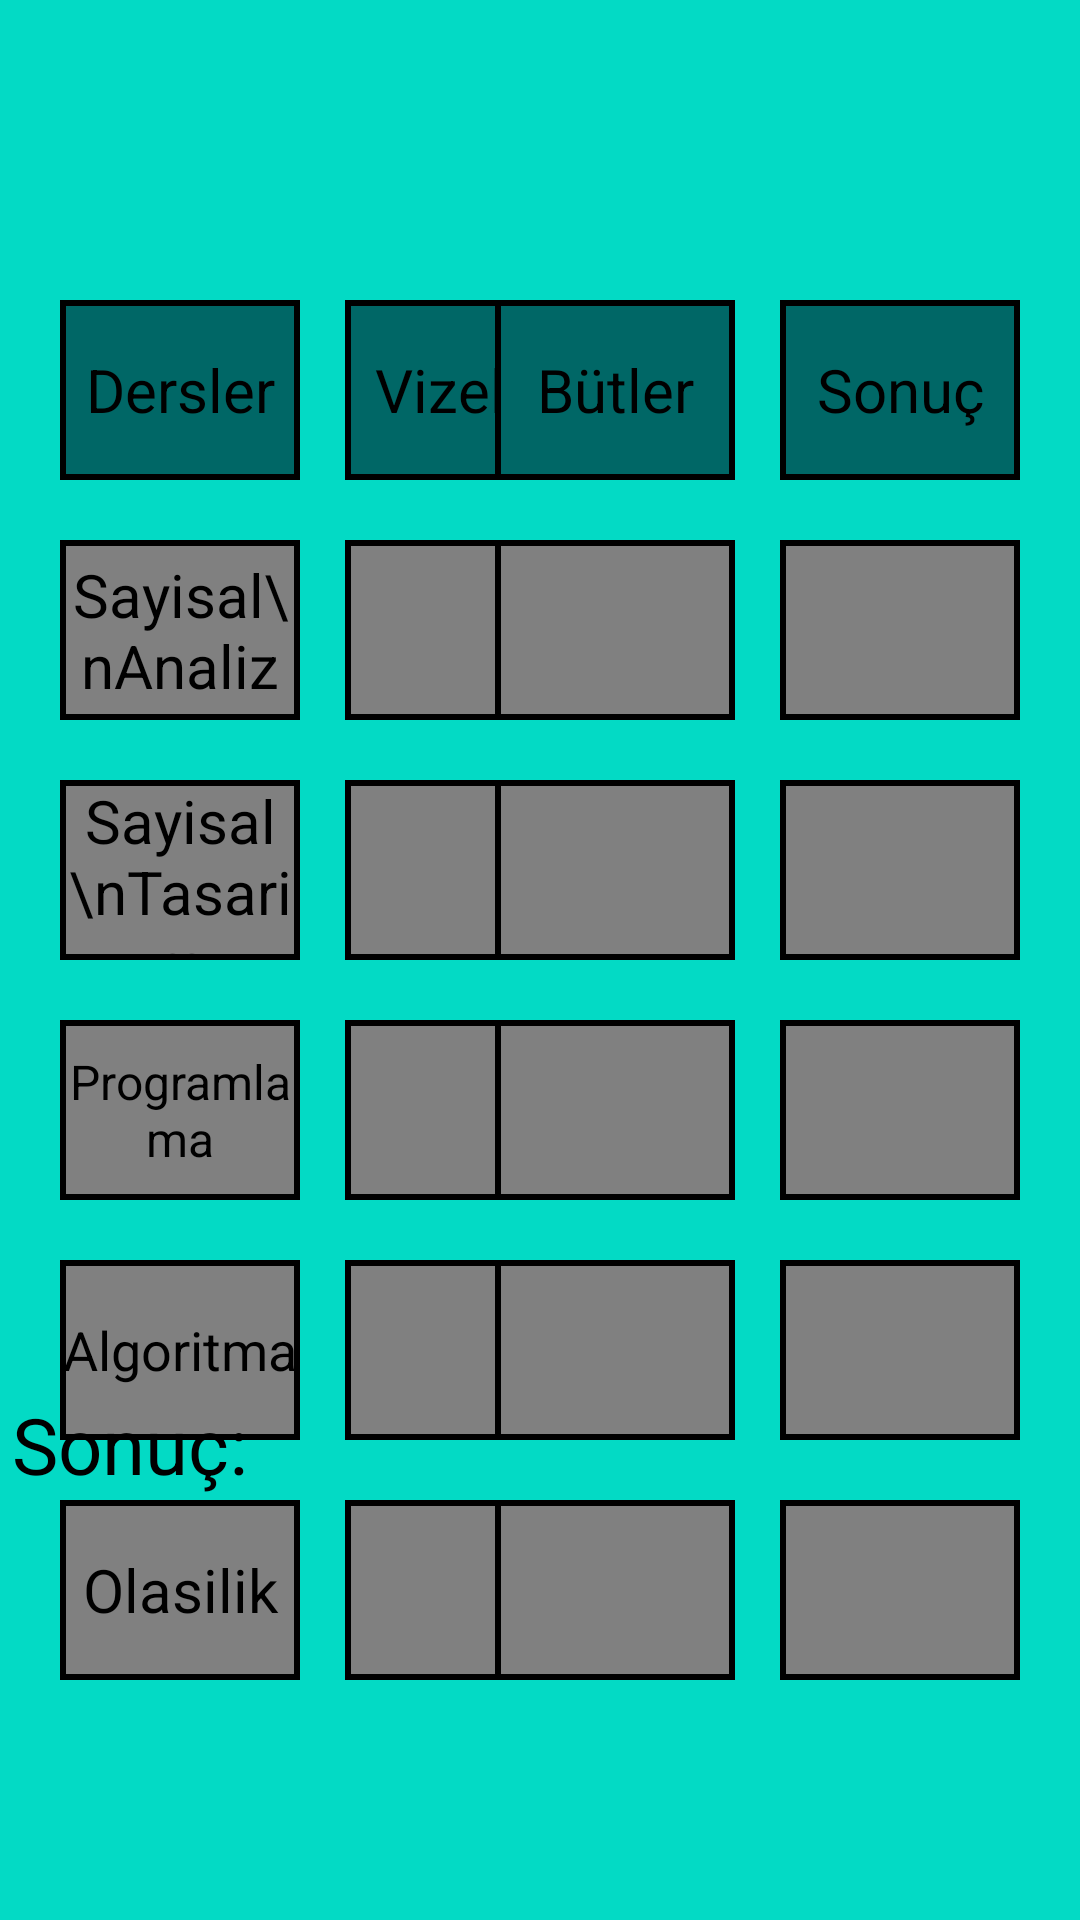

The Android layout XML behind this screen, and the referenced resources:
<!-- AndroidManifest.xml: application theme Theme.GRU -->
<!-- res/layout/activity_transkript.xml -->
<?xml version="1.0" encoding="utf-8"?>
<RelativeLayout
    xmlns:android="http://schemas.android.com/apk/res/android"
    xmlns:app="http://schemas.android.com/apk/res-auto"
    xmlns:tools="http://schemas.android.com/tools"
    android:layout_width="match_parent"
    android:layout_height="match_parent"
    android:background="@color/teal_200"
    tools:context=".Transkript">

    <TextView
        android:layout_width="80dp"
        android:layout_height="60dp"
        android:text="Dersler"
        android:gravity="center"
        android:textColor="@color/black"
        android:textSize="20sp"
        android:layout_alignParentLeft="true"
        android:layout_marginLeft="20dp"
        android:background="@drawable/transkript_bg_2"
        android:layout_marginTop="100dp"/>

    <TextView
        android:layout_width="80dp"
        android:layout_height="60dp"
        android:text="Vizeler"
        android:gravity="center"
        android:textColor="@color/black"
        android:textSize="20sp"
        android:layout_alignParentLeft="true"
        android:layout_marginLeft="115dp"
        android:background="@drawable/transkript_bg_2"
        android:layout_marginTop="100dp"/>

    <TextView
        android:layout_width="80dp"
        android:layout_height="60dp"
        android:text="Bütler"
        android:gravity="center"
        android:textColor="@color/black"
        android:textSize="20sp"
        android:layout_alignParentRight="true"
        android:layout_marginRight="115dp"
        android:background="@drawable/transkript_bg_2"
        android:layout_marginTop="100dp"/>

    <TextView
        android:layout_width="80dp"
        android:layout_height="60dp"
        android:text="Sonuç"
        android:gravity="center"
        android:textColor="@color/black"
        android:textSize="20sp"
        android:layout_alignParentRight="true"
        android:layout_marginRight="20dp"
        android:background="@drawable/transkript_bg_2"
        android:layout_marginTop="100dp"/>

    


    <TextView
        android:id="@+id/ders_analiz"
        android:layout_width="80dp"
        android:layout_height="60dp"
        android:background="@drawable/transkript_bg"
        android:text="Sayisal\nAnaliz"
        android:textColor="@color/black"
        android:gravity="center"
        android:textSize="20sp"
        android:layout_marginTop="180dp"
        android:layout_alignParentLeft="true"
        android:layout_marginLeft="20dp"/>
    <TextView
        android:id="@+id/vize1"
        android:layout_width="80dp"
        android:layout_height="60dp"
        android:background="@drawable/transkript_bg"
        android:layout_marginTop="180dp"
        android:layout_alignParentLeft="true"
        android:textColor="@color/black"
        android:gravity="center"
        android:textSize="20sp"
        android:layout_marginLeft="115dp"/>
    <TextView
        android:id="@+id/but1"
        android:layout_width="80dp"
        android:layout_height="60dp"
        android:background="@drawable/transkript_bg"
        android:layout_marginTop="180dp"
        android:layout_alignParentRight="true"
        android:textColor="@color/black"
        android:gravity="center"
        android:textSize="20sp"
        android:layout_marginRight="115dp"/>
    <TextView
        android:id="@+id/sonuc1"
        android:layout_width="80dp"
        android:layout_height="60dp"
        android:background="@drawable/transkript_bg"
        android:layout_marginTop="180dp"
        android:textColor="@color/black"
        android:gravity="center"
        android:textSize="20sp"
        android:layout_alignParentRight="true"
        android:layout_marginRight="20dp"/>

    

    <TextView
        android:id="@+id/ders_tasarim"
        android:layout_width="80dp"
        android:layout_height="60dp"
        android:background="@drawable/transkript_bg"
        android:layout_marginTop="260dp"
        android:layout_alignParentLeft="true"
        android:text="Sayisal\nTasarim"
        android:textColor="@color/black"
        android:gravity="center"
        android:textSize="20sp"
        android:layout_marginLeft="20dp"/>
    <TextView
        android:id="@+id/vize2"
        android:layout_width="80dp"
        android:layout_height="60dp"
        android:background="@drawable/transkript_bg"
        android:layout_marginTop="260dp"
        android:textColor="@color/black"
        android:gravity="center"
        android:textSize="20sp"
        android:layout_alignParentLeft="true"
        android:layout_marginLeft="115dp"/>
    <TextView
        android:id="@+id/but2"
        android:layout_width="80dp"
        android:layout_height="60dp"
        android:background="@drawable/transkript_bg"
        android:layout_marginTop="260dp"
        android:layout_alignParentRight="true"
        android:textColor="@color/black"
        android:gravity="center"
        android:textSize="20sp"
        android:layout_marginRight="115dp"/>
    <TextView
        android:id="@+id/sonuc2"
        android:layout_width="80dp"
        android:layout_height="60dp"
        android:background="@drawable/transkript_bg"
        android:layout_marginTop="260dp"
        android:textColor="@color/black"
        android:gravity="center"
        android:textSize="20sp"
        android:layout_alignParentRight="true"
        android:layout_marginRight="20dp"/>
    

    <TextView
        android:id="@+id/ders_programlama"
        android:layout_width="80dp"
        android:layout_height="60dp"
        android:background="@drawable/transkript_bg"
        android:layout_marginTop="340dp"
        android:layout_alignParentLeft="true"
        android:text="Programlama"
        android:textColor="@color/black"
        android:gravity="center"
        android:textSize="16sp"
        android:layout_marginLeft="20dp"/>
    <TextView
        android:id="@+id/vize3"
        android:layout_width="80dp"
        android:layout_height="60dp"
        android:background="@drawable/transkript_bg"
        android:layout_marginTop="340dp"
        android:layout_alignParentLeft="true"
        android:textColor="@color/black"
        android:gravity="center"
        android:textSize="20sp"
        android:layout_marginLeft="115dp"/>
    <TextView
        android:id="@+id/but3"
        android:layout_width="80dp"
        android:layout_height="60dp"
        android:background="@drawable/transkript_bg"
        android:layout_marginTop="340dp"
        android:textColor="@color/black"
        android:gravity="center"
        android:textSize="20sp"
        android:layout_alignParentRight="true"
        android:layout_marginRight="115dp"/>
    <TextView
        android:id="@+id/sonuc3"
        android:layout_width="80dp"
        android:layout_height="60dp"
        android:textColor="@color/black"
        android:gravity="center"
        android:textSize="20sp"
        android:background="@drawable/transkript_bg"
        android:layout_marginTop="340dp"
        android:layout_alignParentRight="true"
        android:layout_marginRight="20dp"/>
    

    <TextView
        android:id="@+id/ders_algoritma"
        android:layout_width="80dp"
        android:layout_height="60dp"
        android:background="@drawable/transkript_bg"
        android:layout_marginTop="420dp"
        android:layout_alignParentLeft="true"
        android:text="Algoritma"
        android:textColor="@color/black"
        android:gravity="center"
        android:textSize="18sp"
        android:layout_marginLeft="20dp"/>
    <TextView
        android:id="@+id/vize4"
        android:layout_width="80dp"
        android:layout_height="60dp"
        android:background="@drawable/transkript_bg"
        android:layout_marginTop="420dp"
        android:layout_alignParentLeft="true"
        android:textColor="@color/black"
        android:gravity="center"
        android:textSize="20sp"
        android:layout_marginLeft="115dp"/>
    <TextView
        android:id="@+id/but4"
        android:layout_width="80dp"
        android:layout_height="60dp"
        android:background="@drawable/transkript_bg"
        android:layout_marginTop="420dp"
        android:layout_alignParentRight="true"
        android:textColor="@color/black"
        android:gravity="center"
        android:textSize="20sp"
        android:layout_marginRight="115dp"/>
    <TextView
        android:id="@+id/sonuc4"
        android:layout_width="80dp"
        android:layout_height="60dp"
        android:background="@drawable/transkript_bg"
        android:layout_marginTop="420dp"
        android:layout_alignParentRight="true"
        android:textColor="@color/black"
        android:gravity="center"
        android:textSize="20sp"
        android:layout_marginRight="20dp"/>
    

    <TextView
        android:id="@+id/ders_olasilik"
        android:layout_width="80dp"
        android:layout_height="60dp"
        android:background="@drawable/transkript_bg"
        android:layout_marginTop="500dp"
        android:layout_alignParentLeft="true"
        android:text="Olasilik"
        android:textColor="@color/black"
        android:gravity="center"
        android:textSize="20sp"
        android:layout_marginLeft="20dp"/>
    <TextView
        android:id="@+id/vize5"
        android:layout_width="80dp"
        android:layout_height="60dp"
        android:background="@drawable/transkript_bg"
        android:layout_marginTop="500dp"
        android:textColor="@color/black"
        android:gravity="center"
        android:textSize="20sp"
        android:layout_alignParentLeft="true"
        android:layout_marginLeft="115dp"/>
    <TextView
        android:id="@+id/but5"
        android:layout_width="80dp"
        android:layout_height="60dp"
        android:background="@drawable/transkript_bg"
        android:layout_marginTop="500dp"
        android:textColor="@color/black"
        android:gravity="center"
        android:textSize="20sp"
        android:layout_alignParentRight="true"
        android:layout_marginRight="115dp"/>
    <TextView
        android:id="@+id/sonuc5"
        android:layout_width="80dp"
        android:layout_height="60dp"
        android:textColor="@color/black"
        android:gravity="center"
        android:textSize="20sp"
        android:background="@drawable/transkript_bg"
        android:layout_marginTop="500dp"
        android:layout_alignParentRight="true"
        android:layout_marginRight="20dp"/>

    <TextView
        android:id="@+id/sonuc_yazdir"
        android:layout_width="match_parent"
        android:layout_height="170dp"
        android:layout_alignParentBottom="true"
        android:layout_marginBottom="10dp"
        android:layout_centerHorizontal="true"
        android:textSize="26sp"
        android:textColor="@color/black"
        android:text="Sonuç: "
        android:padding="4dp"
        />


</RelativeLayout>
<!-- resources referenced by this layout -->
<resources>
  <color name="black">#FF000000</color>
  <color name="teal_200">#FF03DAC5</color>
  <!-- drawable transkript_bg (drawable) -->
  <?xml version="1.0" encoding="utf-8"?>
  <shape xmlns:android="http://schemas.android.com/apk/res/android"
      android:shape="rectangle">
  
      <solid
          android:color="@color/gray"/>
  
      <stroke
          android:color="@color/black"
          android:width="2dp"/>
  
  </shape>
  <!-- drawable transkript_bg_2 (drawable) -->
  <?xml version="1.0" encoding="utf-8"?>
  <shape xmlns:android="http://schemas.android.com/apk/res/android"
      android:shape="rectangle">
  
      <solid
          android:color="@color/teal_700"/>
  
      <stroke
          android:color="@color/black"
          android:width="2dp"/>
  
  </shape>
  <style name="Theme.GRU" parent="Theme.AppCompat.DayNight.DarkActionBar">
          
          <item name="colorPrimary">@color/purple_500</item>
          <item name="colorPrimaryVariant">@color/purple_700</item>
          <item name="colorOnPrimary">@color/white</item>
          
          <item name="colorSecondary">@color/teal_200</item>
          <item name="colorSecondaryVariant">@color/teal_700</item>
          <item name="colorOnSecondary">@color/black</item>
          
          <item name="android:statusBarColor">?attr/colorPrimaryVariant</item>
          
      </style>
  <color name="gray">#808080</color>
  <color name="teal_700">#006766</color>
  <color name="purple_500">#FF6200EE</color>
  <color name="purple_700">#FF3700B3</color>
  <color name="white">#FFFFFFFF</color>
</resources>
